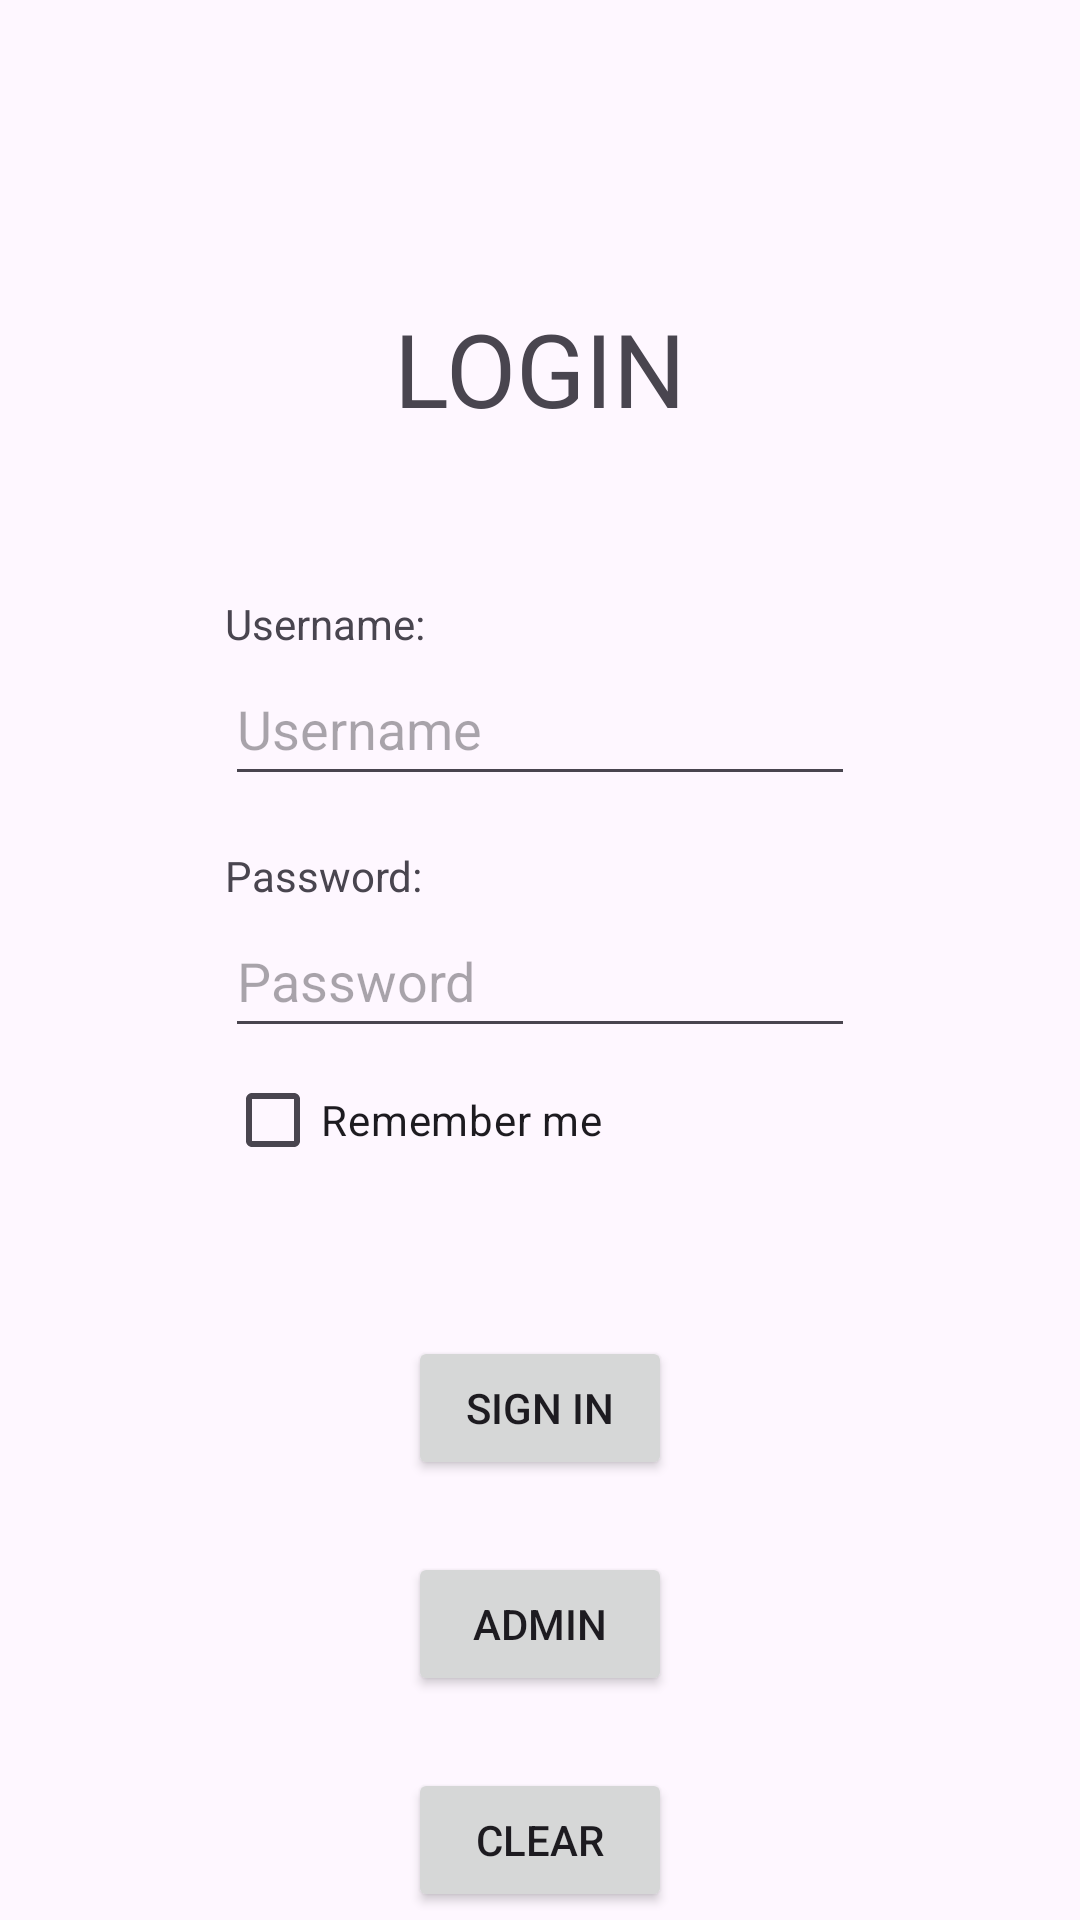

Here is an Android app screen rendered from its layout file. Give the layout XML and the strings, colors and styles it references.
<!-- AndroidManifest.xml: application theme Theme.FoodJournal -->
<!-- res/layout/activity_main.xml -->
<?xml version="1.0" encoding="utf-8"?>
<androidx.constraintlayout.widget.ConstraintLayout xmlns:android="http://schemas.android.com/apk/res/android"
    xmlns:app="http://schemas.android.com/apk/res-auto"
    xmlns:tools="http://schemas.android.com/tools"
    android:id="@+id/main"
    android:layout_width="match_parent"
    android:layout_height="match_parent"
    tools:context=".authorization.MainActivity">

    <TextView
        android:id="@+id/mainTextViewLogin"
        android:layout_width="wrap_content"
        android:layout_height="wrap_content"
        android:layout_marginTop="100dp"
        android:text="LOGIN"
        android:textSize="34sp"
        app:layout_constraintBottom_toBottomOf="parent"
        app:layout_constraintEnd_toEndOf="parent"
        app:layout_constraintStart_toStartOf="parent"
        app:layout_constraintTop_toTopOf="parent"
        app:layout_constraintVertical_bias="0" />

    <EditText
        android:id="@+id/mainEditTextUsername"
        android:layout_width="wrap_content"
        android:layout_height="wrap_content"
        android:layout_marginTop="72dp"
        android:ems="10"
        android:hint="Username"
        android:inputType="text"
        android:minHeight="48dp"
        app:layout_constraintEnd_toEndOf="@+id/mainTextViewLogin"
        app:layout_constraintHorizontal_bias="0.5"
        app:layout_constraintStart_toStartOf="@+id/mainTextViewLogin"
        app:layout_constraintTop_toBottomOf="@+id/mainTextViewLogin" />

    <TextView
        android:id="@+id/mainTextViewUsername"
        android:layout_width="wrap_content"
        android:layout_height="wrap_content"
        android:text="Username:"
        app:layout_constraintBottom_toTopOf="@+id/mainEditTextUsername"
        app:layout_constraintStart_toStartOf="@+id/mainEditTextUsername" />

    <EditText
        android:id="@+id/mainEditTextPassword"
        android:layout_width="wrap_content"
        android:layout_height="wrap_content"
        android:layout_marginTop="36dp"
        android:ems="10"
        android:hint="Password"
        android:inputType="textPassword"
        android:minHeight="48dp"
        app:layout_constraintEnd_toEndOf="@+id/mainEditTextUsername"
        app:layout_constraintHorizontal_bias="0.0"
        app:layout_constraintStart_toStartOf="@+id/mainEditTextUsername"
        app:layout_constraintTop_toBottomOf="@+id/mainEditTextUsername" />

    <TextView
        android:id="@+id/mainTextViewPassword"
        android:layout_width="wrap_content"
        android:layout_height="wrap_content"
        android:text="Password:"
        app:layout_constraintBottom_toTopOf="@+id/mainEditTextPassword"
        app:layout_constraintStart_toStartOf="@+id/mainEditTextPassword" />

    <CheckBox
        android:id="@+id/mainCheckBoxRemember"
        android:layout_width="wrap_content"
        android:layout_height="48dp"
        android:text="Remember me"
        app:layout_constraintStart_toStartOf="@+id/mainEditTextPassword"
        app:layout_constraintTop_toBottomOf="@+id/mainEditTextPassword" />

    <Button
        android:id="@+id/mainButtonSignin"
        android:layout_width="wrap_content"
        android:layout_height="wrap_content"
        android:layout_marginTop="96dp"
        android:text="SIGN IN"
        app:layout_constraintEnd_toEndOf="@+id/mainEditTextPassword"
        app:layout_constraintStart_toStartOf="@+id/mainEditTextPassword"
        app:layout_constraintTop_toBottomOf="@+id/mainEditTextPassword" />

    <Button
        android:id="@+id/mainButtonAdmin"
        android:layout_width="wrap_content"
        android:layout_height="wrap_content"
        android:layout_marginTop="24dp"
        android:text="ADMIN"
        app:layout_constraintEnd_toEndOf="@+id/mainButtonSignin"
        app:layout_constraintStart_toStartOf="@+id/mainButtonSignin"
        app:layout_constraintTop_toBottomOf="@+id/mainButtonSignin" />

    <Button
        android:id="@+id/mainButtonClear"
        android:layout_width="wrap_content"
        android:layout_height="wrap_content"
        android:layout_marginTop="24dp"
        android:text="CLEAR"
        app:layout_constraintEnd_toEndOf="@+id/mainButtonAdmin"
        app:layout_constraintStart_toStartOf="@+id/mainButtonAdmin"
        app:layout_constraintTop_toBottomOf="@+id/mainButtonAdmin" />

</androidx.constraintlayout.widget.ConstraintLayout>
<!-- resources referenced by this layout -->
<resources>
  <style name="Theme.FoodJournal" parent="Base.Theme.FoodJournal" />
  <style name="Base.Theme.FoodJournal" parent="Theme.Material3.DayNight.NoActionBar">
          
          
      </style>
</resources>
